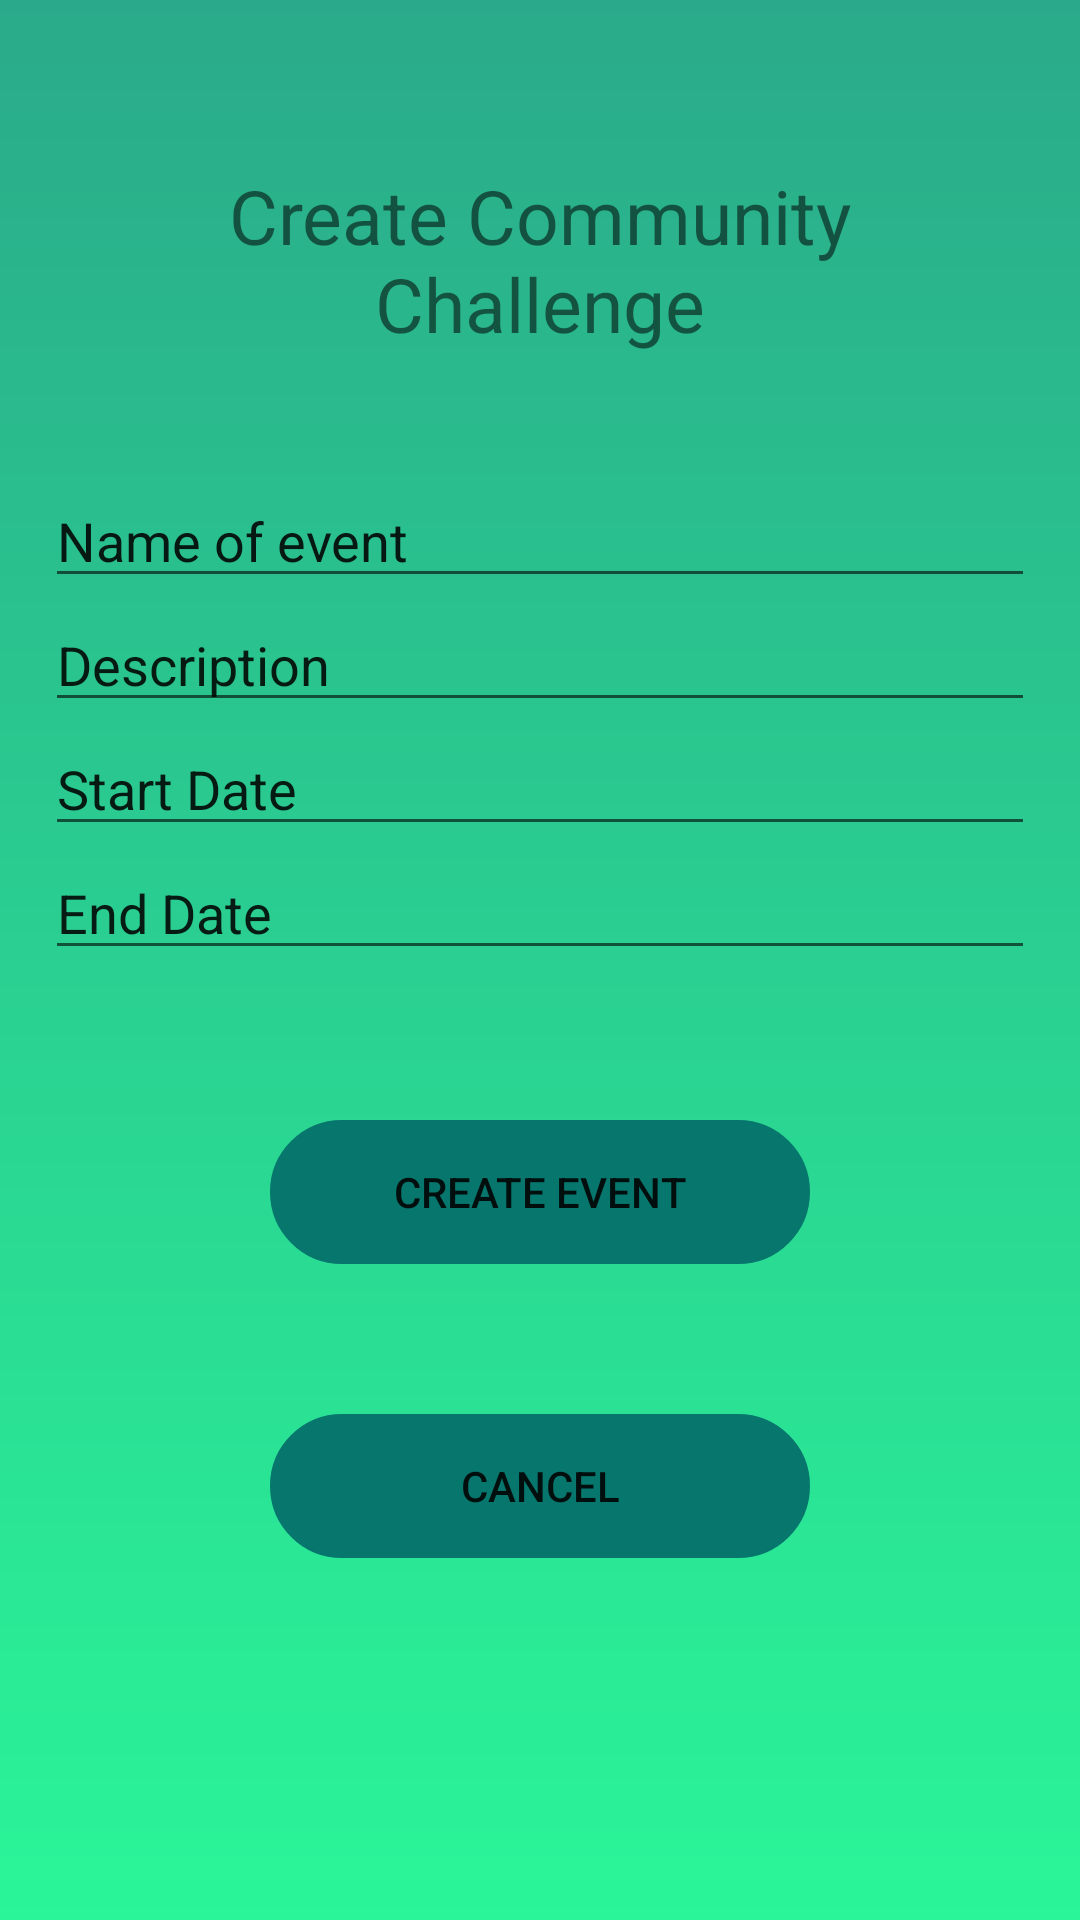

Here is an Android app screen rendered from its layout file. Give the layout XML and the strings, colors and styles it references.
<!-- AndroidManifest.xml: application theme Theme.EcoTrackProt -->
<!-- res/layout/admin_create_community_challenge.xml -->
<?xml version="1.0" encoding="utf-8"?>
<LinearLayout xmlns:android="http://schemas.android.com/apk/res/android"
    android:layout_width="match_parent"
    android:layout_height="match_parent"
    android:orientation="vertical"
    android:background="@drawable/background"
    android:padding="15dp">

    <TextView
        android:id="@+id/textView10"
        android:layout_width="match_parent"
        android:layout_height="wrap_content"
        android:text="Create Community Challenge"
        android:textAlignment="center"
        android:padding="40dp"
        android:textSize="25sp"/>

    <EditText
        android:id="@+id/editTextText"
        android:layout_width="match_parent"
        android:layout_height="wrap_content"
        android:ems="10"
        android:inputType="text"
        android:text="Name of event"
        />

    <EditText
        android:id="@+id/editTextText2"
        android:layout_width="match_parent"
        android:layout_height="wrap_content"
        android:ems="10"
        android:inputType="text"
        android:text="Description" />

    <EditText
        android:id="@+id/editTextDate"
        android:layout_width="match_parent"
        android:layout_height="wrap_content"
        android:ems="10"
        android:inputType="date"
        android:text="Start Date"/>


    <EditText
        android:id="@+id/editTextDate2"
        android:layout_width="match_parent"
        android:layout_height="wrap_content"
        android:ems="10"
        android:inputType="date"
        android:text="End Date" />

    <Button
        android:id="@+id/button18"
        android:layout_width="180dp"
        android:layout_height="wrap_content"
        android:text="Create Event"
        android:layout_gravity="center_horizontal"
        android:layout_marginBottom="50dp"
        android:layout_marginTop="50dp"
        android:background="@drawable/rounded_corner"
        android:backgroundTint="@color/button"/>

    <Button
        android:id="@+id/button19"
        android:layout_width="180dp"
        android:layout_height="wrap_content"
        android:text="Cancel"
        android:layout_gravity="center_horizontal"
        android:background="@drawable/rounded_corner"
        android:backgroundTint="@color/button"/>
</LinearLayout>
<!-- resources referenced by this layout -->
<resources>
  <color name="button">#07766D</color>
  <!-- drawable background (drawable) -->
  <?xml version="1.0" encoding="utf-8"?>
  <shape xmlns:android="http://schemas.android.com/apk/res/android">
  
      <gradient android:type="linear" android:angle="100"
          android:startColor="#2AAA8A"
          android:endColor="#2af598"/>
  
  </shape>
  <!-- drawable rounded_corner (drawable) -->
  <?xml version="1.0" encoding="utf-8"?>
  <shape xmlns:android="http://schemas.android.com/apk/res/android"
      android:shape="rectangle">
  
      <corners android:radius="24dp"/>
      <stroke android:width="1dip"/>
  
  </shape>
  <style name="Theme.EcoTrackProt" parent="android:Theme.Material.Light.NoActionBar" />
</resources>
